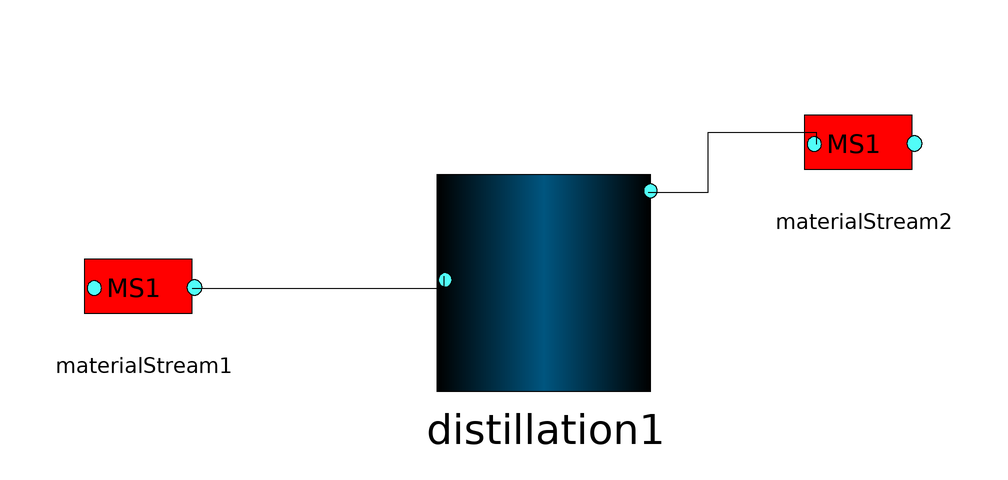

The component connection diagram of the Modelica model below, drawn from its own Placement and Line annotations.

model test1
    Distillation distillation1(specification1 = DistillationPackage.Distillation.spec1.RefluxRatio, specification1_value = 2, specification2 = DistillationPackage.Distillation.spec2.ProductMolarFlow, specification2_value = 61.5) annotation(Placement(visible = true, transformation(origin = {-3, -7}, extent = {{-19, -19}, {19, 19}}, rotation = 0)));
    MaterialStream materialStream1(Flowrate = 97.5, Pressure = 1e5, Temperature = 360, molefraction = {0.45, 0, 0.55, 0}, stepchange = false, unspecified = false) annotation(Placement(visible = true, transformation(origin = {-70, -8}, extent = {{-10, -10}, {10, 10}}, rotation = 0)));
    MaterialStream materialStream2 annotation(Placement(visible = true, transformation(origin = {50, 16}, extent = {{-10, -10}, {10, 10}}, rotation = 0)));
  equation
    connect(distillation1.port2, materialStream2.port1) annotation(Line(points = {{14, 8}, {24, 8}, {24, 18}, {42, 18}, {42, 16}}));
    connect(materialStream1.port2, distillation1.port1) annotation(Line(points = {{-62, -8}, {-20, -8}, {-20, -6}, {-20, -6}}));
  end test1;